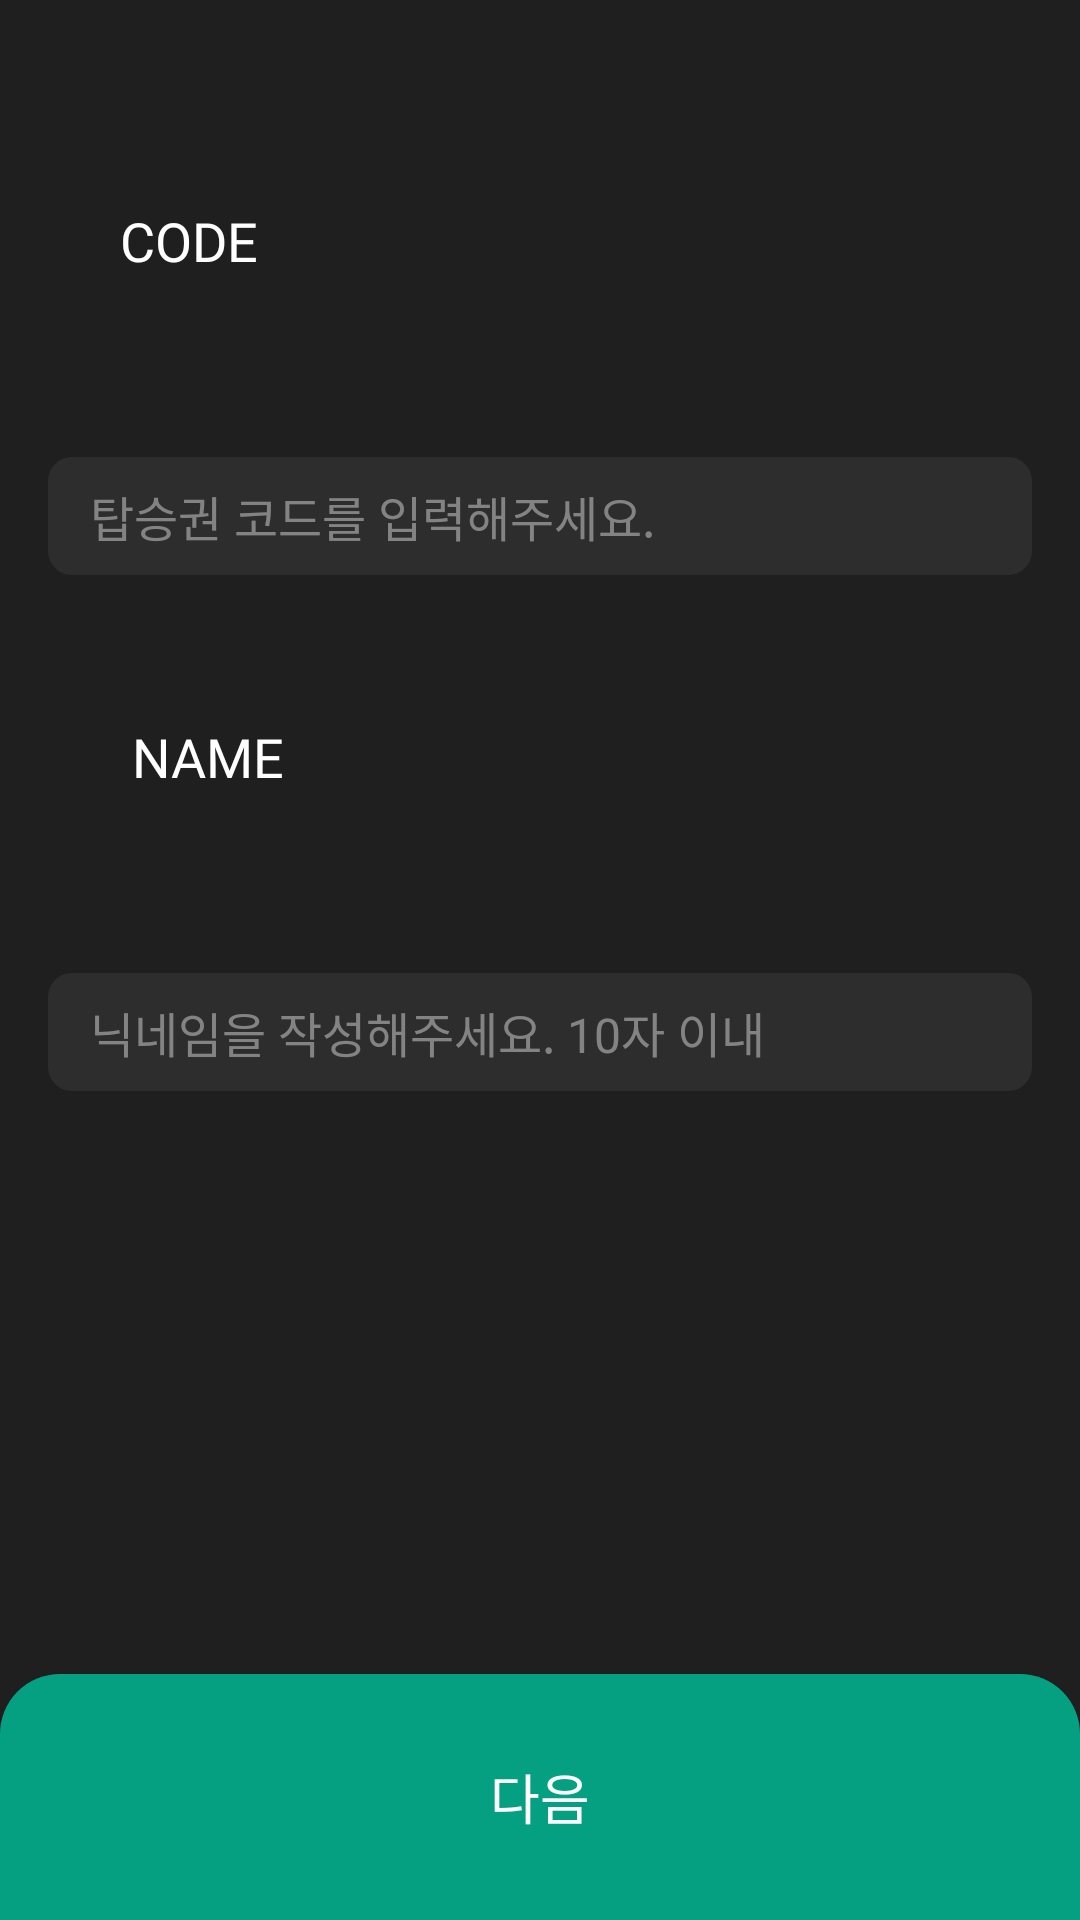

Here is an Android app screen rendered from its layout file. Give the layout XML and the strings, colors and styles it references.
<!-- AndroidManifest.xml: application theme Theme.App -->
<!-- res/layout/activity_ride.xml -->
<?xml version="1.0" encoding="utf-8"?>
<layout xmlns:android="http://schemas.android.com/apk/res/android"
    xmlns:app="http://schemas.android.com/apk/res-auto"
    xmlns:tools="http://schemas.android.com/tools">

    <androidx.constraintlayout.widget.ConstraintLayout
        android:layout_width="match_parent"
        android:layout_height="match_parent"
        tools:context=".RideActivity"
        android:background="@color/dark_gray"
        >

        <TextView
            android:id="@+id/tv_name"
            style="@style/Widget.Primary.TextView"
            android:layout_width="wrap_content"
            android:layout_height="wrap_content"
            android:layout_marginStart="44dp"
            android:layout_marginTop="240dp"
            android:text="NAME"
            app:layout_constraintStart_toStartOf="parent"
            app:layout_constraintTop_toTopOf="parent" />

        <EditText
            android:id="@+id/et_name"
            style="@style/Widget.Main.EditText"
            android:layout_width="0dp"
            android:layout_height="wrap_content"
            android:layout_marginStart="16dp"
            android:layout_marginTop="60dp"
            android:layout_marginEnd="16dp"
            android:ems="10"
            android:hint="닉네임을 작성해주세요. 10자 이내 "
            android:inputType="textPersonName"
            android:paddingLeft="14dp"
            android:paddingTop="8dp"
            android:paddingRight="14dp"
            android:paddingBottom="8dp"
            app:layout_constraintEnd_toEndOf="parent"
            app:layout_constraintStart_toStartOf="parent"
            app:layout_constraintTop_toBottomOf="@+id/tv_name" />

        <TextView
            android:id="@+id/tv_code"
            style="@style/Widget.Primary.TextView"
            android:layout_width="wrap_content"
            android:layout_height="wrap_content"
            android:layout_marginStart="40dp"
            android:layout_marginTop="68dp"
            android:text="CODE"
            app:layout_constraintStart_toStartOf="parent"
            app:layout_constraintTop_toTopOf="parent" />

        <EditText
            android:id="@+id/et_rocket"
            style="@style/Widget.Main.EditText"
            android:layout_width="0dp"
            android:layout_height="wrap_content"
            android:layout_marginStart="16dp"
            android:layout_marginTop="60dp"
            android:layout_marginEnd="16dp"
            android:ems="10"
            android:hint="탑승권 코드를 입력해주세요."
            android:inputType="textPersonName"
            android:paddingLeft="14dp"
            android:paddingTop="8dp"
            android:paddingRight="14dp"
            android:paddingBottom="8dp"
            app:layout_constraintEnd_toEndOf="parent"
            app:layout_constraintStart_toStartOf="parent"
            app:layout_constraintTop_toBottomOf="@+id/tv_code" />

        <androidx.appcompat.widget.AppCompatButton
            android:id="@+id/btn_next"
            style="@style/Widget.Main.BottomButton"
            android:layout_width="0dp"
            android:layout_height="82dp"
            app:layout_constraintBottom_toBottomOf="parent"
            app:layout_constraintEnd_toEndOf="parent"
            app:layout_constraintStart_toStartOf="parent" />
    </androidx.constraintlayout.widget.ConstraintLayout>

</layout>
<!-- resources referenced by this layout -->
<resources>
  <color name="dark_gray">#1F1F1F</color>
  <style name="Widget.Main.BottomButton" parent="Widget.AppCompat.Button">
          <item name="android:background">@drawable/button</item>
          <item name="android:fontFamily">@font/noto_sans_kr_medium</item>
          <item name="android:textSize">18sp</item>
          <item name="android:text">"다음"</item>
          <item name="android:textColor">@color/white</item>
      </style>
  <style name="Widget.Main.EditText" parent="Widget.AppCompat.EditText">
          <item name="android:background">@drawable/edit</item>
          <item name="android:fontFamily">@font/noto_sans_kr_regular</item>
          <item name="android:textColor">#D9D9D9</item>
          <item name="android:textSize">16sp</item>
          <item name="android:textColorHint">#80D9D9D9</item>
          <item name="android:paddingLeft">16dp</item>
          <item name="android:paddingTop">8dp</item>
          <item name="android:paddingRight">16dp</item>
          <item name="android:paddingBottom">8dp</item>
      </style>
  <style name="Widget.Primary.TextView" parent="Widget.MaterialComponents.TextView">
          <item name="android:textColor">@color/white</item>
          <item name="android:textSize">18sp</item>
          <item name="android:fontFamily">@font/proto_mono_semi_bold</item>
      </style>
  <!-- drawable button (drawable) -->
  <?xml version="1.0" encoding="utf-8"?>
  <shape xmlns:android="http://schemas.android.com/apk/res/android"
      android:padding="10dp"
      android:shape="rectangle">
      <solid android:color="@color/main_color" />
      <corners
          android:topLeftRadius="20dp"
          android:topRightRadius="20dp" />
  </shape>
  <color name="white">#FFFFFFFF</color>
  <!-- drawable edit (drawable) -->
  <?xml version="1.0" encoding="utf-8"?>
  <shape xmlns:android="http://schemas.android.com/apk/res/android"
      android:shape="rectangle">
      <solid android:color="@color/back" />
  
      <corners android:radius="8dp" />
  </shape>
  <color name="purple_500">#FF6200EE</color>
  <color name="main_color">#05A082</color>
  <color name="teal_200">#FF03DAC5</color>
  <color name="teal_700">#FF018786</color>
  <color name="black">#FF000000</color>
  <color name="back">#2D2D2D</color>
</resources>
